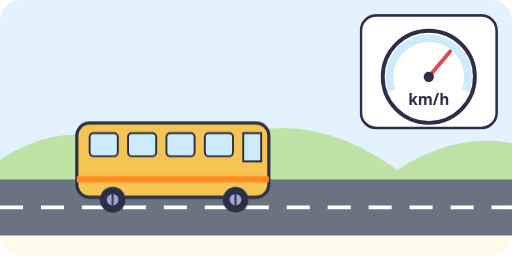
t = 0.00 s
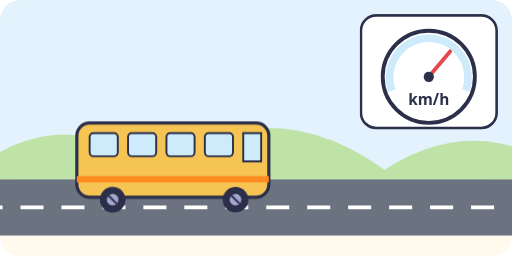
t = 1.50 s
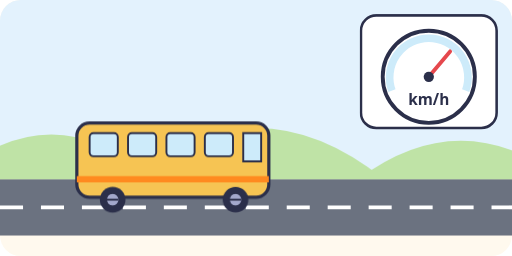
t = 3.00 s
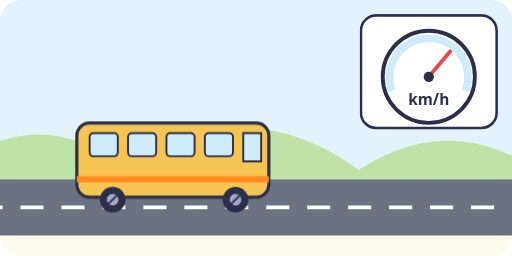
t = 4.50 s

The animated SVG that drew these frames (rendered in a browser with its animation timeline set to each time). Animation: 3 CSS @keyframes rules; one cycle of 6.00 s, repeats indefinitely.

<svg xmlns="http://www.w3.org/2000/svg" viewBox="0 0 400 200" role="img">
<title>A bus cruising along a straight highway with its speedometer needle steady</title>
<style>
.t{font:600 13px system-ui, sans-serif;fill:#2B2F4A}.s{font:600 12px system-ui, sans-serif;fill:#2B2F4A}.m{text-anchor:middle}.e{text-anchor:end}
.wh{transform-box:fill-box;transform-origin:center;animation:sp .8s linear infinite}@keyframes sp{to{transform:rotate(360deg)}}.dash{animation:ds .6s linear infinite}@keyframes ds{to{stroke-dashoffset:32}}.hill{animation:hl 6s linear infinite}@keyframes hl{from{transform:translateX(0)}to{transform:translateX(-40px)}}.nd{transform-box:view-box;transform-origin:335px 60px;transform:rotate(40deg)}
@media (prefers-reduced-motion: reduce){*{animation:none!important}}
</style>
<rect width="100%" height="100%" rx="16" fill="#FFF9EE"/>
<rect x="0" y="0" width="400" height="140" rx="16" fill="#E3F2FD"/><rect x="0" y="140" width="400" height="44" fill="#6B7280"/><path class="dash" d="M0 162.0H400" stroke="#FFFFFF" stroke-width="3" stroke-dasharray="18 14"/><g class="hill"><path d="M-20 140Q60 70 140 140ZM120 140Q220 60 320 140ZM300 140Q380 80 460 140Z" fill="#BFE3A6"/></g><rect x="60" y="96" width="150" height="58" rx="10" fill="#F6C453" stroke="#2B2F4A" stroke-width="2.5"/><path d="M60 140H210" stroke="#FF8A1F" stroke-width="5"/><rect x="70" y="104" width="22" height="18" rx="3" fill="#CDEBFA" stroke="#2B2F4A" stroke-width="1.5"/><rect x="100" y="104" width="22" height="18" rx="3" fill="#CDEBFA" stroke="#2B2F4A" stroke-width="1.5"/><rect x="130" y="104" width="22" height="18" rx="3" fill="#CDEBFA" stroke="#2B2F4A" stroke-width="1.5"/><rect x="160" y="104" width="22" height="18" rx="3" fill="#CDEBFA" stroke="#2B2F4A" stroke-width="1.5"/><path d="M190 104H204V126H190Z" fill="#CDEBFA" stroke="#2B2F4A" stroke-width="1.5"/><circle cx="88" cy="156" r="10" fill="#2B2F4A"/><g class="wh"><circle cx="88" cy="156" r="4.5" fill="#A3A8CC"/><path d="M88 151.5V160.5" stroke="#2B2F4A" stroke-width="1.5"/></g><circle cx="184" cy="156" r="10" fill="#2B2F4A"/><g class="wh"><circle cx="184" cy="156" r="4.5" fill="#A3A8CC"/><path d="M184 151.5V160.5" stroke="#2B2F4A" stroke-width="1.5"/></g><rect x="282" y="12" width="106" height="88" rx="12" fill="#FFFFFF" stroke="#2B2F4A" stroke-width="2"/><circle cx="335" cy="60" r="36" fill="#FFFFFF" stroke="#2B2F4A" stroke-width="3"/><path d="M306.2 70.8A30.599999999999998 30.599999999999998 0 1 1 363.8 70.8" fill="none" stroke="#CDEBFA" stroke-width="6"/><g class="nd"><path d="M335 60L335 34.1" stroke="#E5484D" stroke-width="3" stroke-linecap="round"/></g><circle cx="335" cy="60" r="4" fill="#2B2F4A"/><text class="s m" x="335" y="82.3">km/h</text>
</svg>
